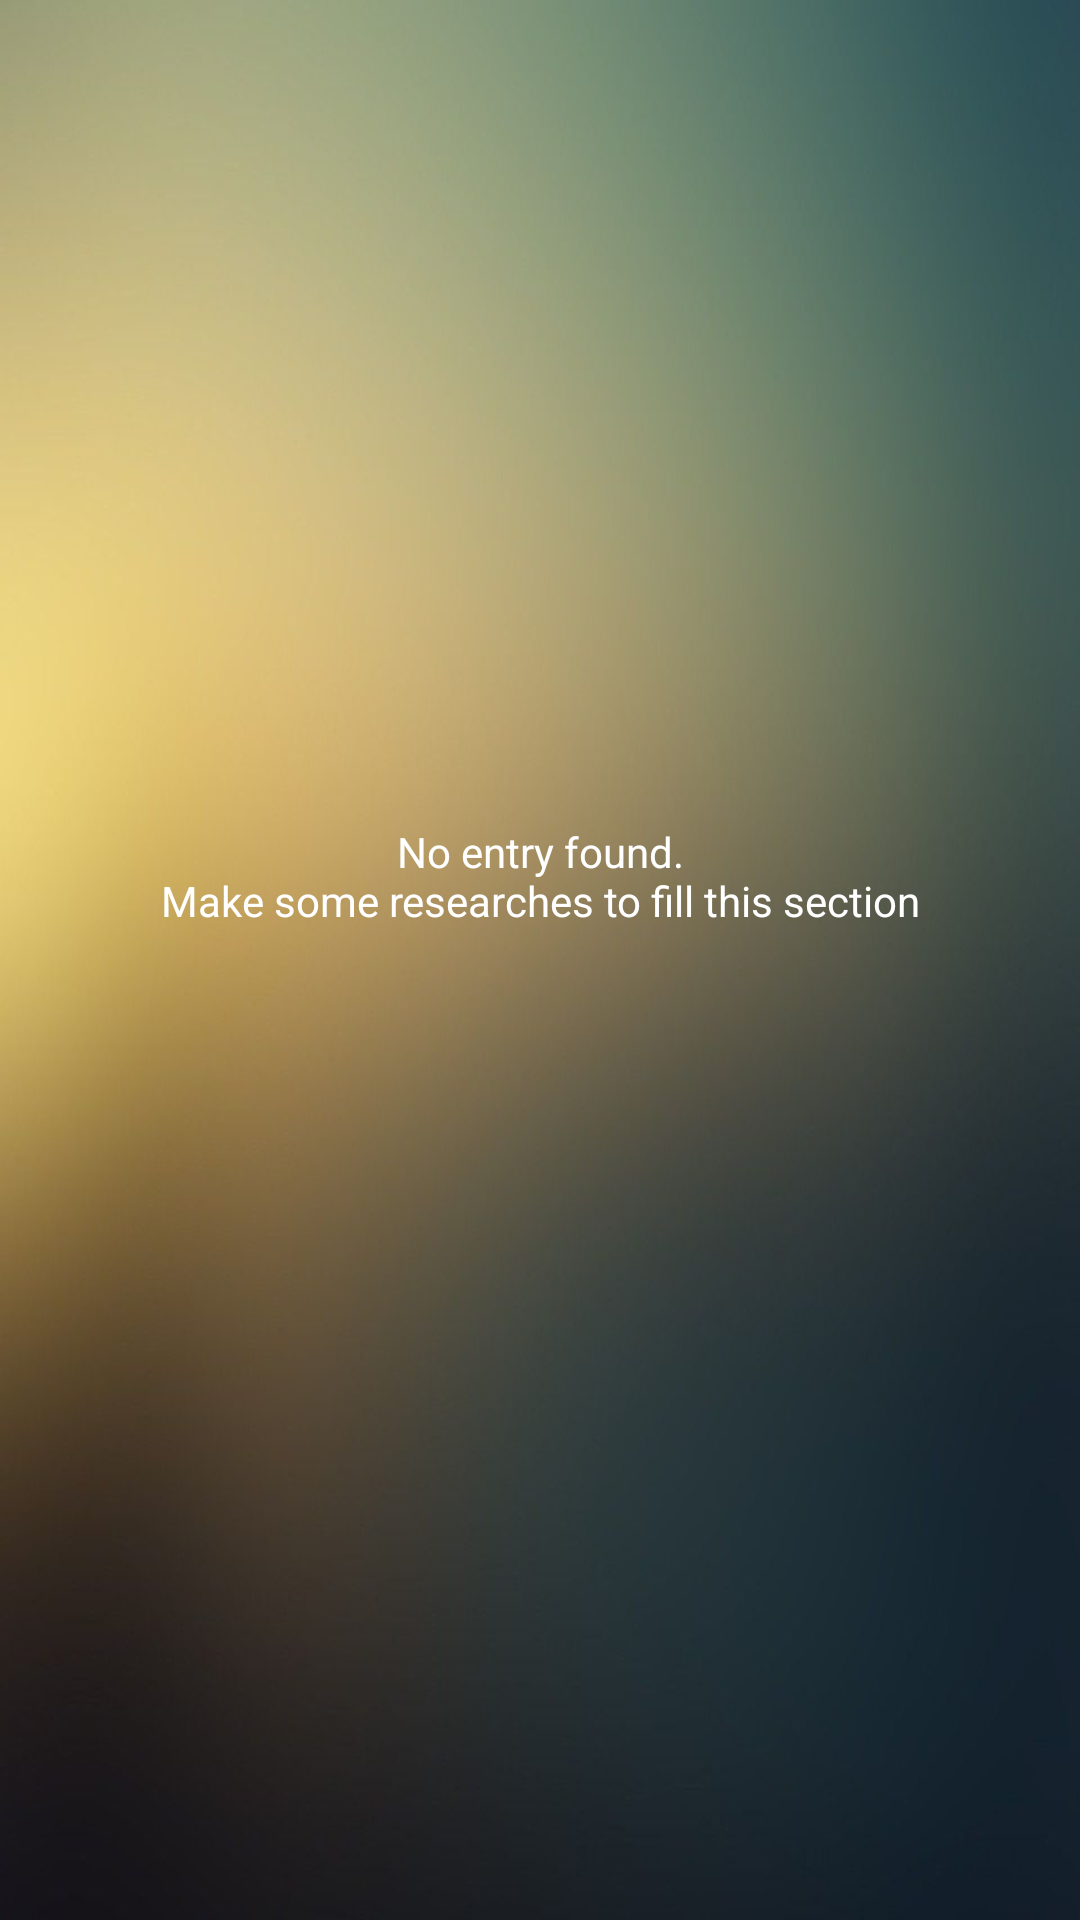

Produce the Android XML layout that renders to this screen, including the resource entries it uses.
<!-- AndroidManifest.xml: application theme AppTheme -->
<!-- res/layout/fragment_history.xml -->
<?xml version="1.0" encoding="utf-8"?>
<androidx.constraintlayout.widget.ConstraintLayout xmlns:android="http://schemas.android.com/apk/res/android"
    xmlns:app="http://schemas.android.com/apk/res-auto"
    xmlns:tools="http://schemas.android.com/tools"
    android:layout_width="match_parent"
    android:layout_height="match_parent"
    android:background="@drawable/mx_bg_gradient1"
    android:paddingBottom="?attr/actionBarSize"
    tools:context=".ui.history.HistoryFragment">


    <androidx.constraintlayout.widget.ConstraintLayout
        android:id="@+id/not_connected_view"
        android:layout_width="match_parent"
        android:layout_height="match_parent"
        android:visibility="gone"
        app:layout_constraintBottom_toBottomOf="parent"
        app:layout_constraintEnd_toEndOf="parent"
        app:layout_constraintStart_toStartOf="parent"
        app:layout_constraintTop_toTopOf="parent">

        <Button
            android:id="@+id/btnConnexion"
            android:layout_width="wrap_content"
            android:layout_height="wrap_content"
            android:text="@string/log_in"
            app:layout_constraintBottom_toBottomOf="parent"
            app:layout_constraintEnd_toEndOf="parent"
            app:layout_constraintHorizontal_bias="0.5"
            app:layout_constraintStart_toStartOf="parent"
            app:layout_constraintTop_toTopOf="parent"
            app:layout_constraintVertical_bias="0.65" />

        <TextView
            android:id="@+id/text_notifications"
            android:layout_width="match_parent"
            android:layout_height="wrap_content"
            android:text="@string/not_logged_in_message"
            android:textAlignment="center"
            android:textSize="20sp"
            app:layout_constraintBottom_toBottomOf="parent"
            app:layout_constraintEnd_toEndOf="parent"
            app:layout_constraintHorizontal_bias="0.5"
            app:layout_constraintStart_toStartOf="parent"
            app:layout_constraintTop_toTopOf="parent" />
    </androidx.constraintlayout.widget.ConstraintLayout>

    <ListView
        android:id="@+id/lv"
        android:layout_width="match_parent"
        android:layout_height="wrap_content"
        android:background="#2FF44336"
        android:divider="@null"
        android:dividerHeight="0.8dp"
        android:footerDividersEnabled="false"
        android:headerDividersEnabled="false"
        android:visibility="invisible"
        app:layout_constraintEnd_toEndOf="parent"
        app:layout_constraintStart_toStartOf="parent"
        app:layout_constraintTop_toTopOf="parent" />

    <TextView
        android:id="@+id/enty_list_text"
        android:layout_width="300dp"
        android:layout_height="wrap_content"
        android:gravity="center_horizontal"
        android:text="@string/no_entry_yet"
        android:textColor="#FFFFFF"
        app:layout_constraintBottom_toBottomOf="parent"
        app:layout_constraintEnd_toEndOf="parent"
        app:layout_constraintStart_toStartOf="parent"
        app:layout_constraintTop_toTopOf="parent" />

</androidx.constraintlayout.widget.ConstraintLayout>
<!-- resources referenced by this layout -->
<resources>
  <!-- drawable mx_bg_gradient1: jpg bitmap (drawable, 37822 bytes) -->
  <string name="log_in">Log in</string>
  <string name="no_entry_yet">No entry found.\nMake some researches to fill this section</string>
  <string name="not_logged_in_message">You are not Logged in</string>
  <style name="AppTheme" parent="Theme.AppCompat.Light.DarkActionBar">
          
          <item name="colorPrimary">@color/colorPrimary</item>
          <item name="colorPrimaryDark">@color/colorPrimaryDark</item>
          <item name="colorAccent">@color/colorAccent</item>
      </style>
  <color name="colorPrimary">#D9821D</color>
  <color name="colorPrimaryDark">#7e4b10</color>
  <color name="colorAccent">#ae6817</color>
</resources>
